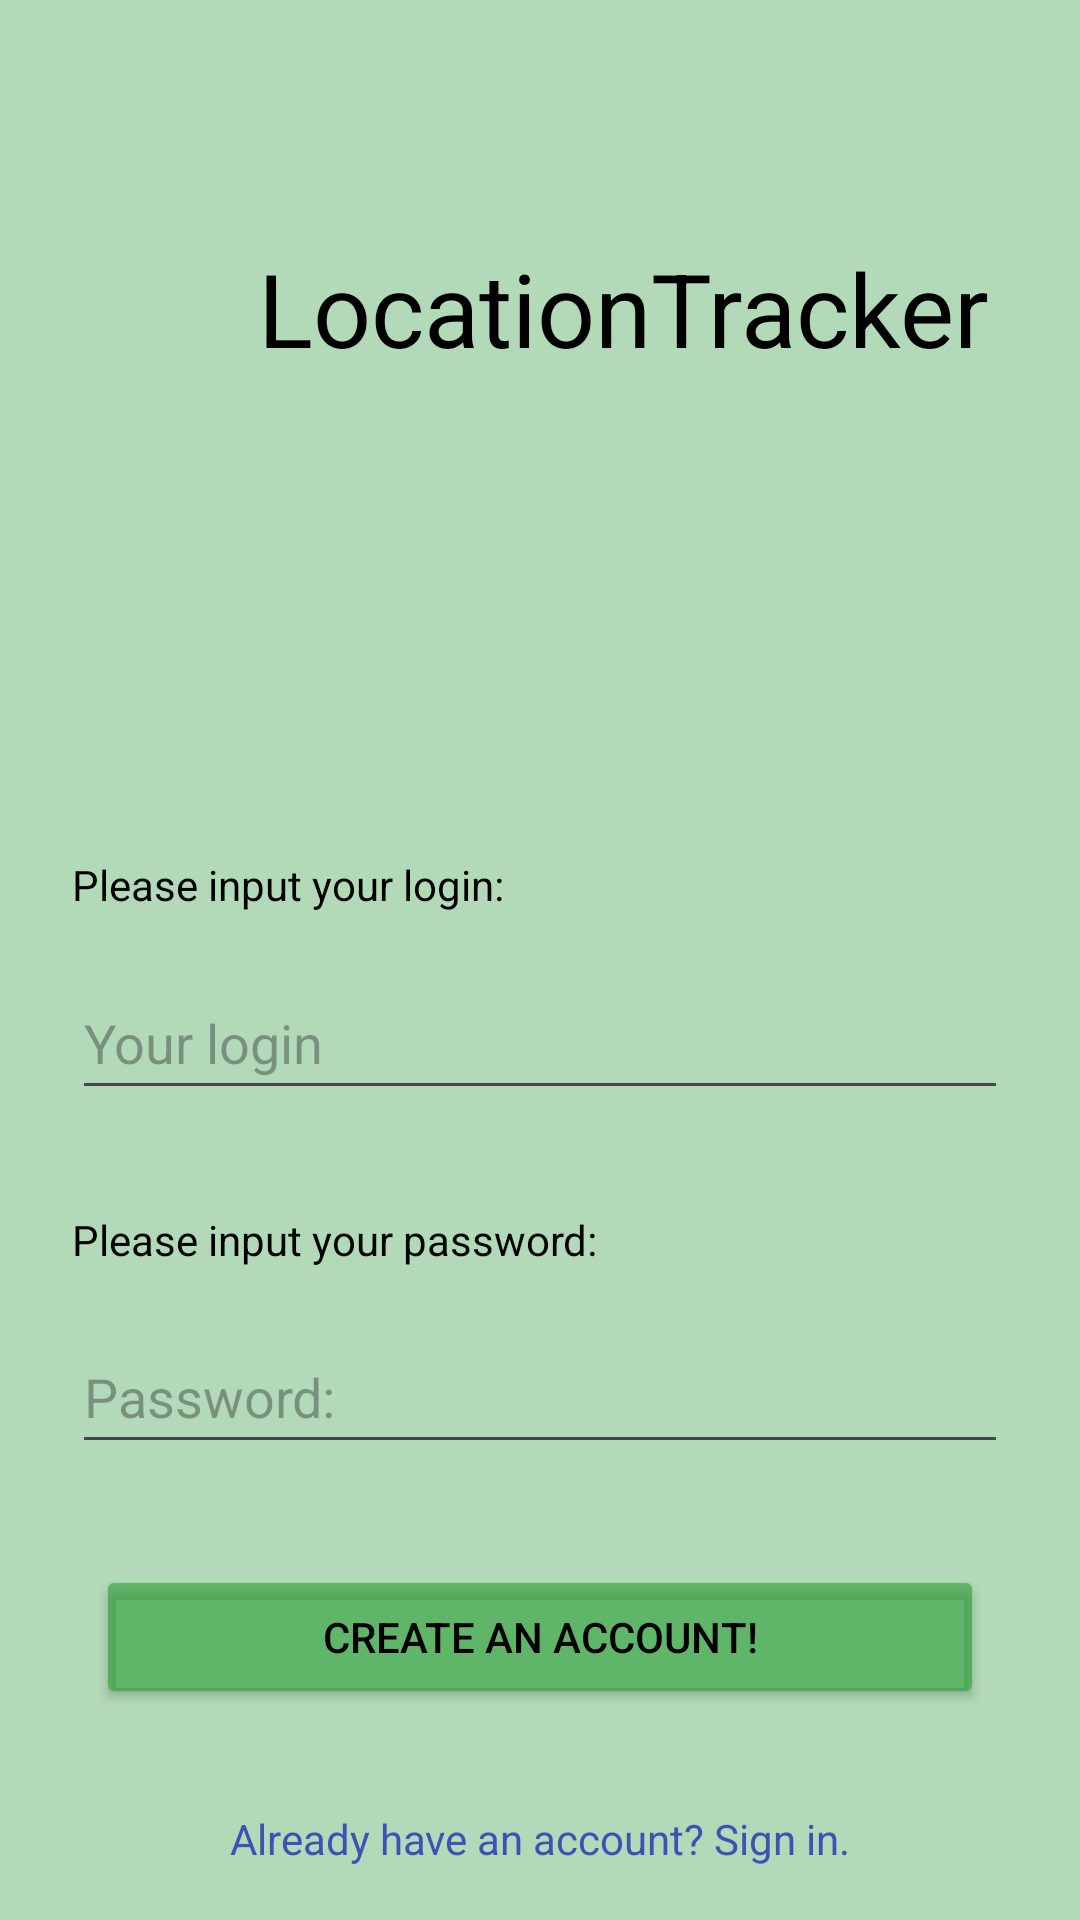

Reconstruct the res/layout file that produces this screen, plus the resources it refers to.
<!-- AndroidManifest.xml: application theme Theme.LocationTracer -->
<!-- res/layout/activity_register.xml -->
<?xml version="1.0" encoding="utf-8"?>
<androidx.constraintlayout.widget.ConstraintLayout xmlns:android="http://schemas.android.com/apk/res/android"
    xmlns:app="http://schemas.android.com/apk/res-auto"
    xmlns:tools="http://schemas.android.com/tools"
    android:id="@+id/main"
    android:layout_width="match_parent"
    android:layout_height="wrap_content"
    tools:context=".RegisterActivity">

    <ImageView
        android:id="@+id/imageCompass"
        android:layout_width="74dp"
        android:layout_height="74dp"
        android:layout_marginTop="48dp"
        android:layout_marginBottom="128dp"
        android:scaleType="fitStart"
        app:layout_constraintBottom_toTopOf="@+id/logText"
        app:layout_constraintEnd_toStartOf="@+id/textAppName"
        app:layout_constraintStart_toStartOf="parent"
        app:layout_constraintTop_toTopOf="parent"
        app:srcCompat="@drawable/compass" />

    <TextView
        android:id="@+id/textAppName"
        android:layout_width="wrap_content"
        android:layout_height="wrap_content"
        android:layout_gravity="center"
        android:layout_marginTop="48dp"
        android:layout_marginEnd="24dp"
        android:layout_marginBottom="128dp"
        android:text="@string/name"
        android:textColor="@color/black"
        android:textSize="34sp"
        app:layout_constraintBottom_toTopOf="@+id/logText"
        app:layout_constraintEnd_toEndOf="parent"
        app:layout_constraintStart_toEndOf="@+id/imageCompass"
        app:layout_constraintTop_toTopOf="parent" />

    <TextView
        android:id="@+id/logText"
        android:layout_width="match_parent"
        android:layout_height="wrap_content"
        android:layout_marginStart="24dp"
        android:layout_marginEnd="24dp"
        android:text="@string/createLoginText"
        android:textColor="@color/black"
        app:layout_constraintBottom_toTopOf="@+id/editTextInsertLogin"
        app:layout_constraintEnd_toEndOf="parent"
        app:layout_constraintHorizontal_bias="0.0"
        app:layout_constraintStart_toStartOf="parent"
        app:layout_constraintTop_toBottomOf="@+id/imageCompass" />

    <EditText
        android:id="@+id/editTextInsertLogin"
        android:layout_width="match_parent"
        android:layout_height="48dp"
        android:layout_marginStart="24dp"
        android:layout_marginEnd="24dp"
        android:ems="10"
        android:hint="@string/loginTextField"
        android:inputType="text"
        app:layout_constraintBottom_toTopOf="@+id/passText"
        app:layout_constraintEnd_toEndOf="parent"
        app:layout_constraintStart_toStartOf="parent"
        app:layout_constraintTop_toBottomOf="@+id/logText" />

    <TextView
        android:id="@+id/passText"
        android:layout_width="match_parent"
        android:layout_height="wrap_content"
        android:layout_marginStart="24dp"
        android:layout_marginTop="16dp"
        android:layout_marginEnd="24dp"
        android:labelFor="@id/editTextInsertPassword"
        android:text="@string/createPassword"
        android:textColor="@color/black"
        app:layout_constraintBottom_toTopOf="@+id/editTextInsertPassword"
        app:layout_constraintEnd_toEndOf="parent"
        app:layout_constraintStart_toStartOf="parent"
        app:layout_constraintTop_toBottomOf="@+id/editTextInsertLogin" />

    <EditText
        android:id="@+id/editTextInsertPassword"
        android:layout_width="match_parent"
        android:layout_height="48dp"
        android:layout_marginStart="24dp"
        android:layout_marginEnd="24dp"
        android:layout_marginBottom="8dp"
        android:ems="10"
        android:hint="@string/passwordText"
        android:inputType="textPassword"
        app:layout_constraintBottom_toTopOf="@id/errorText"
        app:layout_constraintEnd_toEndOf="parent"
        app:layout_constraintStart_toStartOf="parent"
        app:layout_constraintTop_toBottomOf="@+id/passText" />

    <TextView
        android:id="@+id/errorText"
        android:layout_width="wrap_content"
        android:layout_height="wrap_content"
        android:textColor="#FA1302"
        android:visibility="gone"
        app:layout_constraintBottom_toTopOf="@+id/buttonCreateAccount"
        app:layout_constraintEnd_toEndOf="parent"
        app:layout_constraintStart_toStartOf="parent"
        app:layout_constraintTop_toBottomOf="@id/editTextInsertPassword" />

    <Button
        android:id="@+id/buttonCreateAccount"
        android:layout_width="match_parent"
        android:layout_height="wrap_content"
        android:layout_marginStart="32dp"
        android:layout_marginTop="8dp"
        android:layout_marginEnd="32dp"
        android:layout_marginBottom="16dp"
        android:backgroundTint="@color/buttonGreen"
        android:text="@string/buttonRegister"
        android:textColor="@color/black"
        app:layout_constraintBottom_toTopOf="@id/backText"
        app:layout_constraintEnd_toEndOf="parent"
        app:layout_constraintStart_toStartOf="parent"
        app:layout_constraintTop_toBottomOf="@id/errorText" />

    <TextView
        android:id="@+id/backText"
        android:layout_width="wrap_content"
        android:layout_height="wrap_content"
        android:text="@string/backToLoginText"
        android:textColor="#3F51B5"
        app:layout_constraintBottom_toBottomOf="parent"
        app:layout_constraintEnd_toEndOf="parent"
        app:layout_constraintStart_toStartOf="parent"
        app:layout_constraintTop_toBottomOf="@id/buttonCreateAccount" />

</androidx.constraintlayout.widget.ConstraintLayout>
<!-- resources referenced by this layout -->
<resources>
  <color name="black">#FF000000</color>
  <color name="buttonGreen">#96289E32</color>
  <string name="backToLoginText">Already have an account? Sign in.</string>
  <string name="buttonRegister">Create an account!</string>
  <string name="createLoginText">Please input your login:</string>
  <string name="createPassword">Please input your password:</string>
  <string name="loginTextField">Your login</string>
  <string name="name">LocationTracker</string>
  <string name="passwordText">Password:</string>
  <style name="Theme.LocationTracer" parent="Base.Theme.LocationTracer" />
  <style name="Base.Theme.LocationTracer" parent="Theme.Material3.DayNight.NoActionBar">
          <item name="android:windowBackground">@color/background</item>
      </style>
  <color name="background">#B2D9B8</color>
</resources>
